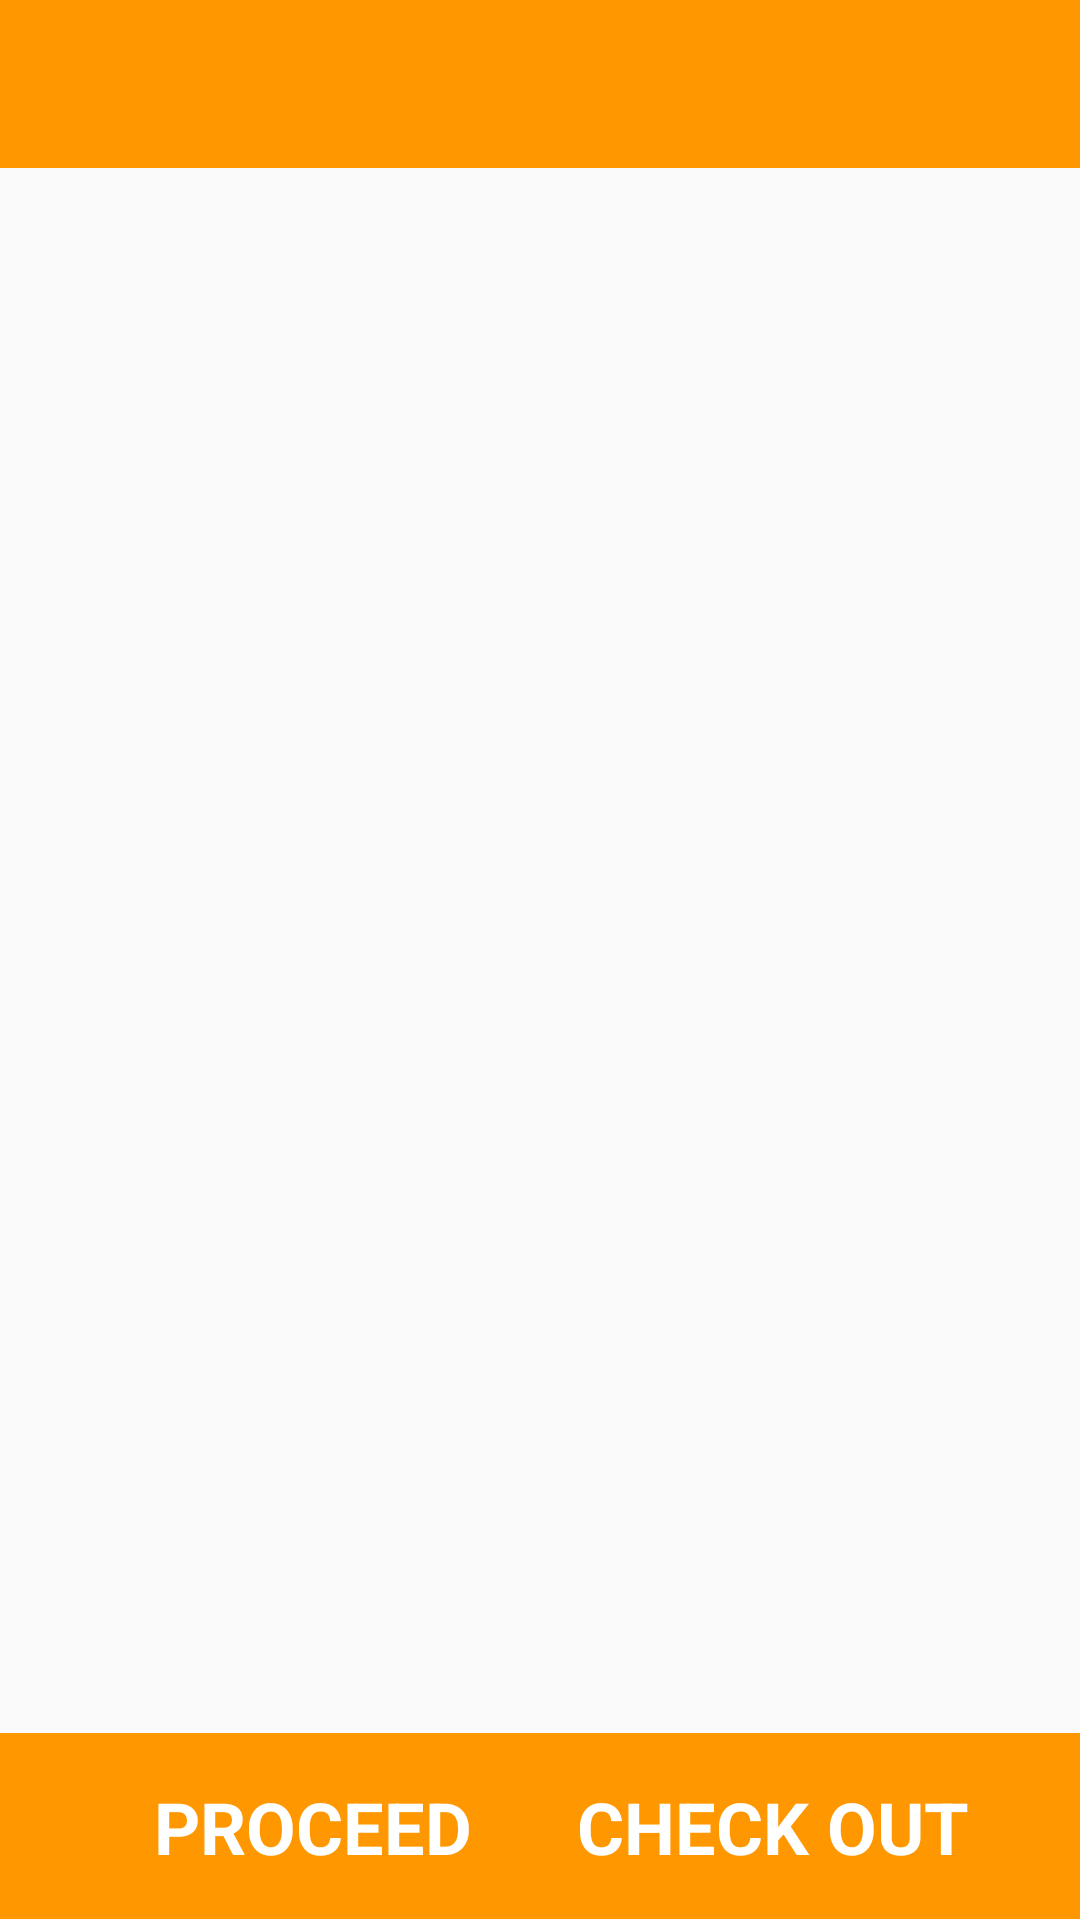

Reconstruct the res/layout file that produces this screen, plus the resources it refers to.
<!-- AndroidManifest.xml: application theme Theme.Bakery -->
<!-- res/layout/activity_shoping_cart.xml -->
<?xml version="1.0" encoding="utf-8"?>
<LinearLayout xmlns:android="http://schemas.android.com/apk/res/android"
    xmlns:app="http://schemas.android.com/apk/res-auto"
    xmlns:tools="http://schemas.android.com/tools"
    android:layout_width="match_parent"
    android:layout_height="match_parent"
    android:orientation="vertical">
    <include
        android:id="@+id/toolbar"
        layout="@layout/toolbar"/>

    <androidx.recyclerview.widget.RecyclerView
        android:id="@+id/recycler_view_cart"
        android:layout_width="match_parent"
        android:layout_height="0dp"
        android:scrollbars="vertical"
        android:layout_weight="2">
    </androidx.recyclerview.widget.RecyclerView>

    <LinearLayout
        android:id="@+id/proceed_to_book"
        android:layout_width="match_parent"
        android:layout_height="10dp"
        android:layout_gravity="bottom"
        android:background="#FF9800"
        android:layout_weight=".2">
        <TextView
            android:layout_width="0dp"
            android:layout_height="match_parent"
            android:layout_weight="1"
            android:text="PROCEED"
            android:textColor="#fff"
            android:gravity="right|center_vertical"
            android:textStyle="bold"
            android:textSize="24sp"
            android:padding="15dp"/>

        <TextView
            android:padding="15dp"
            android:layout_marginLeft="5dp"
            android:id="@+id/grand_total_cart"
            android:layout_width="0dp"
            android:layout_height="match_parent"
            android:layout_weight="1"
            android:text="CHECK OUT"
            android:textSize="24sp"
            android:textColor="#fff"
            android:gravity="left|center_vertical"
            android:textStyle="bold"
            android:layout_marginRight="10dp"/>
    </LinearLayout>

</LinearLayout>
<!-- res/layout/toolbar.xml (included above) -->
<?xml version="1.0" encoding="utf-8"?>
<androidx.appcompat.widget.Toolbar xmlns:android="http://schemas.android.com/apk/res/android"
    xmlns:local="http://schemas.android.com/apk/res-auto"
    android:id="@+id/toolbar"
    android:layout_width="match_parent"
    android:layout_height="wrap_content"
    android:minHeight="?attr/actionBarSize"
    android:background="#FF9800"
    local:theme="@style/ThemeOverlay.AppCompat.Dark.ActionBar"
    local:popupTheme="@style/ThemeOverlay.AppCompat.Light" />
<!-- resources referenced by this layout -->
<resources>
  <style name="Theme.Bakery" parent="Theme.AppCompat.Light.DarkActionBar">
          
          <item name="colorPrimary">#FF9800</item>
          <item name="colorPrimaryVariant">#8b4513</item>
          <item name="colorOnPrimary">@color/white</item>
          
          <item name="colorSecondary">@color/teal_200</item>
          <item name="colorSecondaryVariant">@color/teal_700</item>
          <item name="colorOnSecondary">@color/black</item>
          
          <item name="android:statusBarColor">?attr/colorPrimaryVariant</item>
  
          
      </style>
  <color name="white">#FFFFFFFF</color>
  <color name="teal_200">#FF03DAC5</color>
  <color name="teal_700">#FF018786</color>
  <color name="black">#FF000000</color>
</resources>
